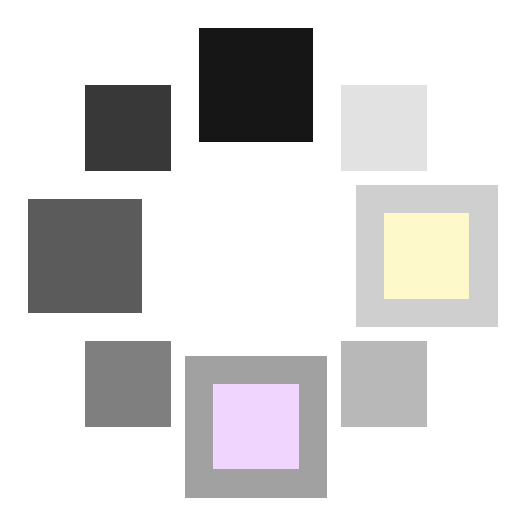
t = 0.00 s
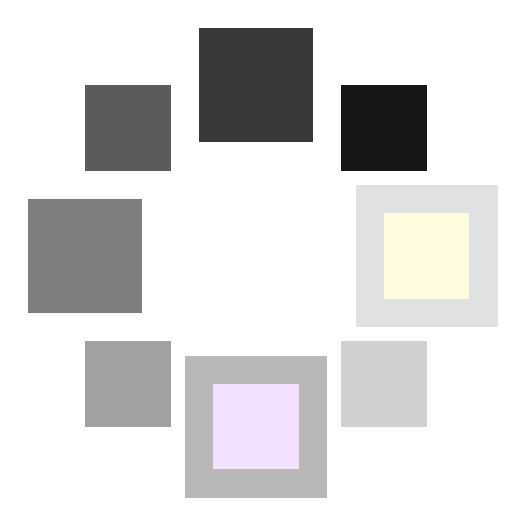
t = 0.17 s
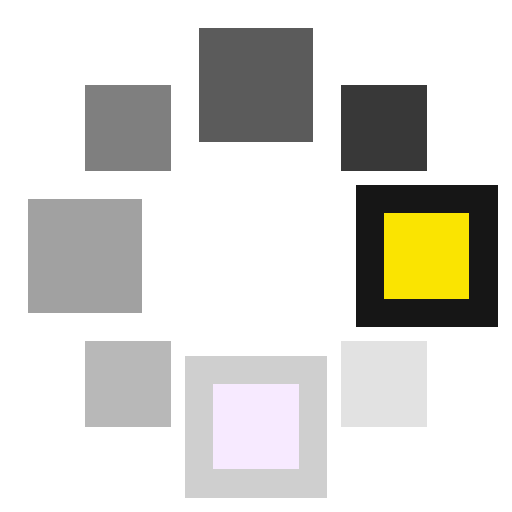
t = 0.31 s
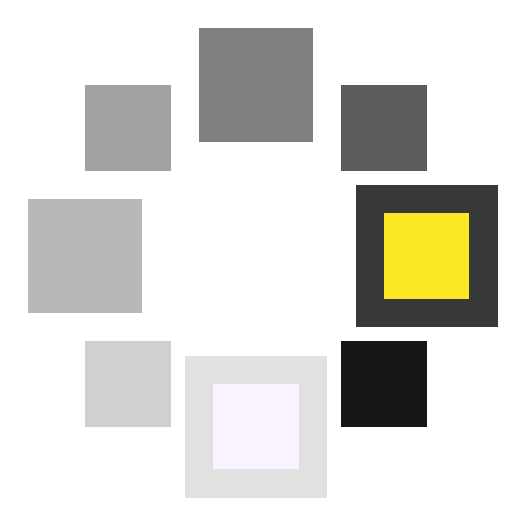
t = 0.48 s
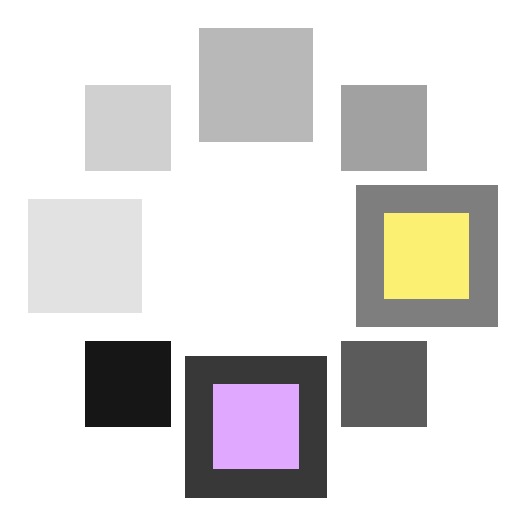
t = 0.65 s
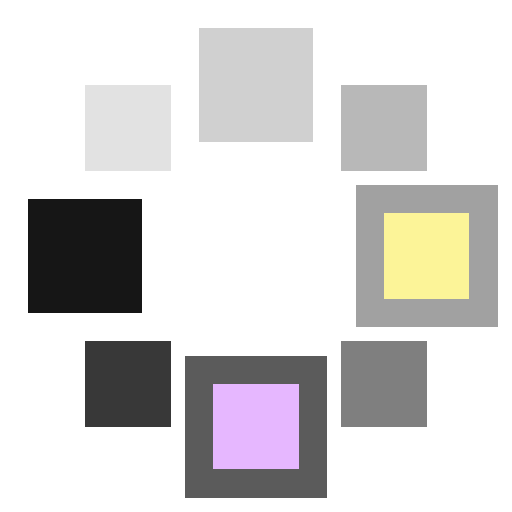
t = 0.79 s

The animated SVG that drew these frames (rendered in a browser with its animation timeline set to each time). Animation: 8 SMIL elements (animate=8); one cycle of 0.96 s, repeats indefinitely.

<svg xmlns="http://www.w3.org/2000/svg" width="18" height="18" viewBox="0 0 18 18" fill="none" shape-rendering="crispEdges"><rect x="7" y="1" width="4" height="4" fill="#161616"><animate attributeName="opacity" values="1;0.85;0.7;0.55;0.4;0.3;0.2;0.12" dur="0.96s" calcMode="discrete" repeatCount="indefinite"/></rect><rect x="12" y="3" width="3" height="3" fill="#161616"><animate attributeName="opacity" values="0.12;1;0.85;0.7;0.55;0.4;0.3;0.2" dur="0.96s" calcMode="discrete" repeatCount="indefinite"/></rect><rect x="13" y="7" width="4" height="4" fill="#FAE401" stroke="#161616" stroke-width="1"><animate attributeName="opacity" values="0.2;0.12;1;0.85;0.7;0.55;0.4;0.3" dur="0.96s" calcMode="discrete" repeatCount="indefinite"/></rect><rect x="12" y="12" width="3" height="3" fill="#161616"><animate attributeName="opacity" values="0.3;0.2;0.12;1;0.85;0.7;0.55;0.4" dur="0.96s" calcMode="discrete" repeatCount="indefinite"/></rect><rect x="7" y="13" width="4" height="4" fill="#DC9AFF" stroke="#161616" stroke-width="1"><animate attributeName="opacity" values="0.4;0.3;0.2;0.12;1;0.85;0.7;0.55" dur="0.96s" calcMode="discrete" repeatCount="indefinite"/></rect><rect x="3" y="12" width="3" height="3" fill="#161616"><animate attributeName="opacity" values="0.55;0.4;0.3;0.2;0.12;1;0.85;0.7" dur="0.96s" calcMode="discrete" repeatCount="indefinite"/></rect><rect x="1" y="7" width="4" height="4" fill="#161616"><animate attributeName="opacity" values="0.7;0.55;0.4;0.3;0.2;0.12;1;0.85" dur="0.96s" calcMode="discrete" repeatCount="indefinite"/></rect><rect x="3" y="3" width="3" height="3" fill="#161616"><animate attributeName="opacity" values="0.85;0.7;0.55;0.4;0.3;0.2;0.12;1" dur="0.96s" calcMode="discrete" repeatCount="indefinite"/></rect></svg>
